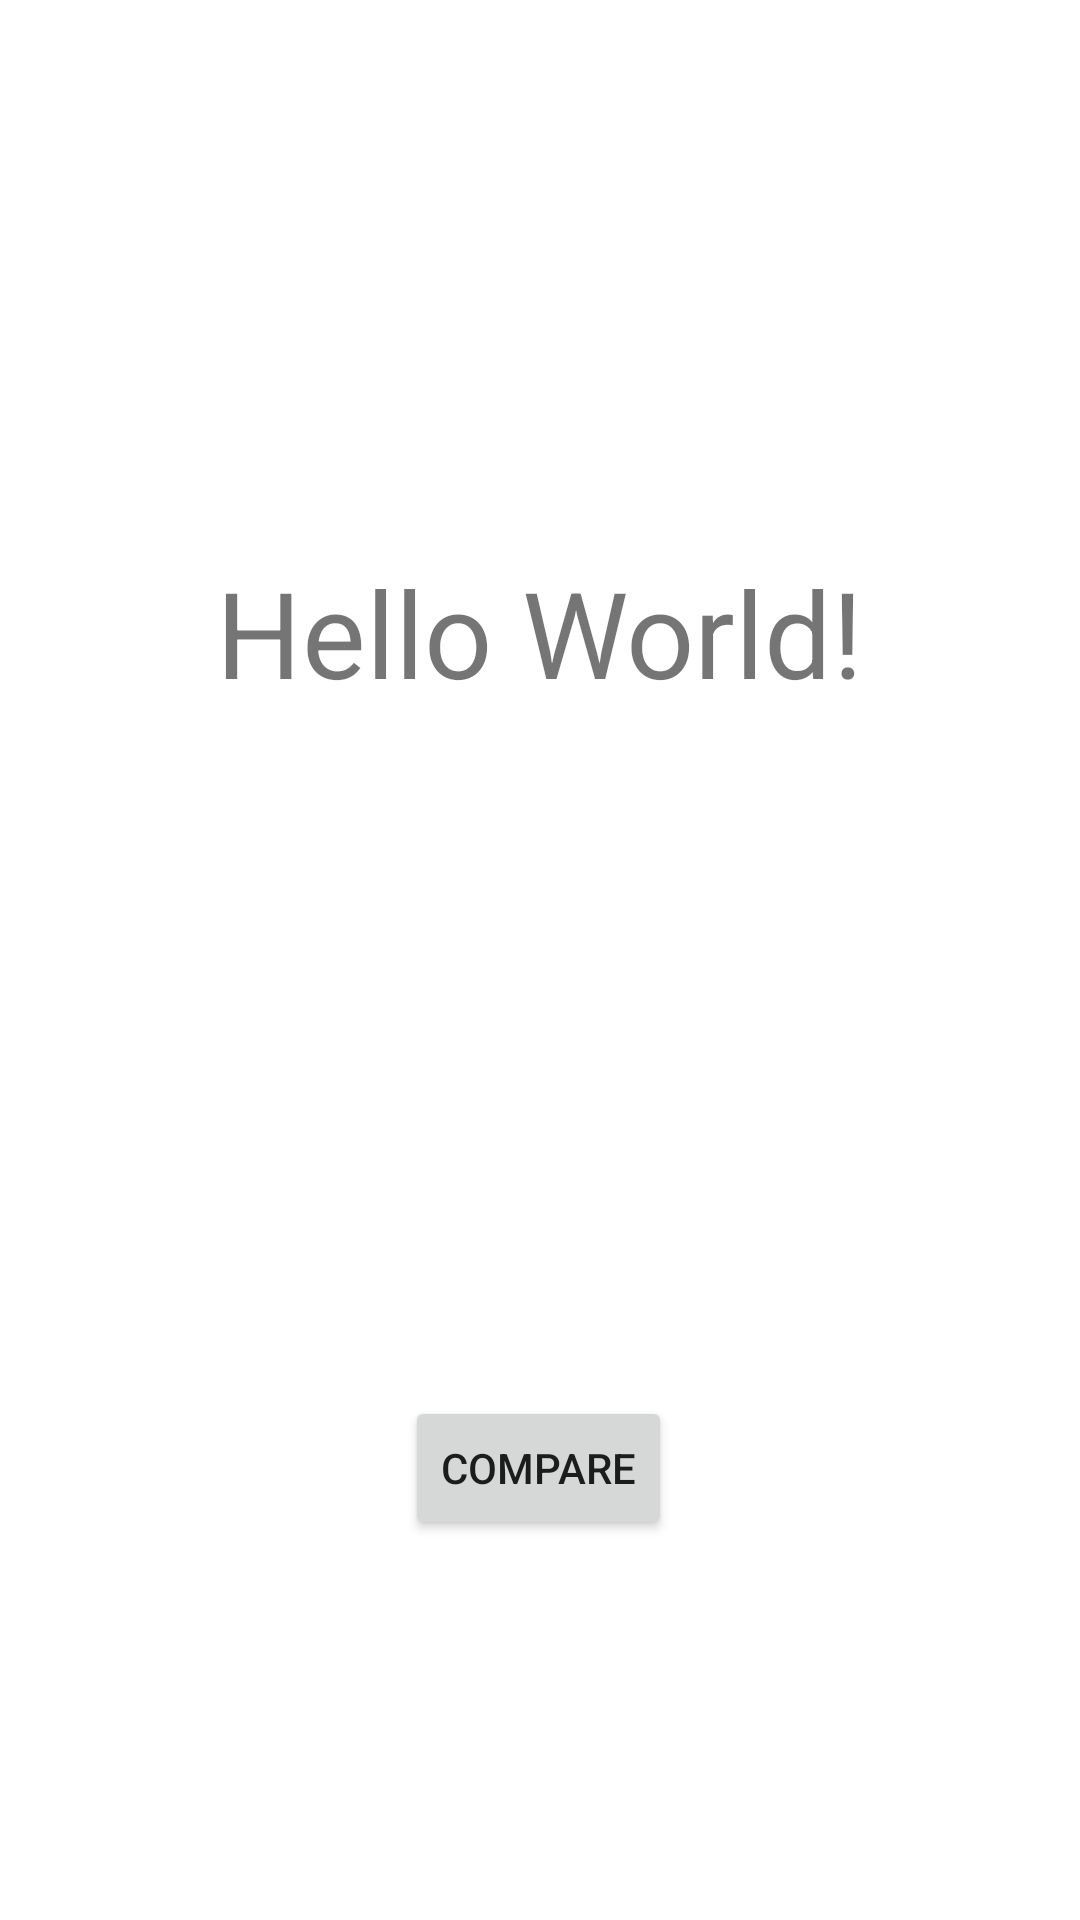

Here is an Android app screen rendered from its layout file. Give the layout XML and the strings, colors and styles it references.
<!-- AndroidManifest.xml: application theme Theme.MyFrag -->
<!-- res/layout/activity_main.xml -->
<?xml version="1.0" encoding="utf-8"?>
<androidx.constraintlayout.widget.ConstraintLayout xmlns:android="http://schemas.android.com/apk/res/android"
    xmlns:app="http://schemas.android.com/apk/res-auto"
    xmlns:tools="http://schemas.android.com/tools"
    android:layout_width="match_parent"
    android:layout_height="match_parent"
    tools:context=".MainActivity">

    <TextView
        android:id="@+id/textView"
        android:layout_width="wrap_content"
        android:layout_height="wrap_content"
        android:layout_marginTop="184dp"
        android:text="Hello World!"
        android:textSize="40sp"
        app:layout_constraintLeft_toLeftOf="parent"
        app:layout_constraintRight_toRightOf="parent"
        app:layout_constraintTop_toTopOf="parent" />

    <Button
        android:id="@+id/button"
        android:layout_width="wrap_content"
        android:layout_height="wrap_content"
        android:layout_marginTop="228dp"
        android:text="compare"
        app:layout_constraintBottom_toBottomOf="parent"
        app:layout_constraintEnd_toEndOf="parent"
        app:layout_constraintHorizontal_bias="0.498"
        app:layout_constraintStart_toStartOf="parent"
        app:layout_constraintTop_toBottomOf="@+id/textView"
        app:layout_constraintVertical_bias="0.0"
        tools:ignore="MissingConstraints" />
</androidx.constraintlayout.widget.ConstraintLayout>
<!-- resources referenced by this layout -->
<resources>
  <style name="Theme.MyFrag" parent="Theme.MaterialComponents.DayNight.DarkActionBar">
          
          <item name="colorPrimary">@color/purple_500</item>
          <item name="colorPrimaryVariant">@color/purple_700</item>
          <item name="colorOnPrimary">@color/white</item>
          
          <item name="colorSecondary">@color/teal_200</item>
          <item name="colorSecondaryVariant">@color/teal_700</item>
          <item name="colorOnSecondary">@color/black</item>
          
          <item name="android:statusBarColor">?attr/colorPrimaryVariant</item>
          
      </style>
  <!-- not gathered from this repository: default colours our renderer supplied (Android Studio template values) -->
  <color name="purple_500">#FF6200EE</color>
  <color name="purple_700">#FF3700B3</color>
  <color name="teal_200">#FF03DAC5</color>
  <color name="teal_700">#FF018786</color>
  <color name="black">#FF000000</color>
  <color name="white">#FFFFFFFF</color>
</resources>
